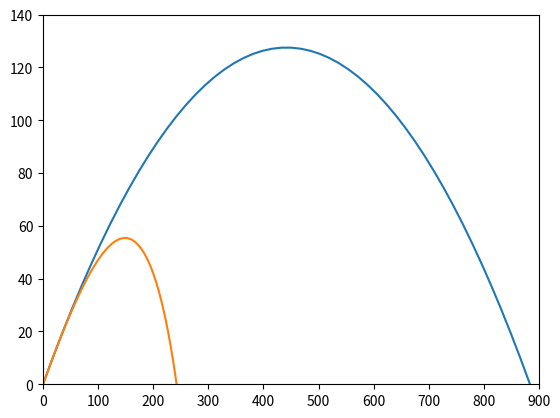

The matplotlib source for this figure:
import numpy as np
import matplotlib.pyplot as plt 

angle       = 30    ##degrees
intVelocity = 100   ##m/s
mass        = 1    ##kg
radius      = 0.08  ##m
rho         = 1.22 
C           = 0.47  ##Coeff of drag
g           = -9.8  ##Gravity
allconst    = np.pi * radius **2 * rho * C / (2 * mass)
xArray      = [0]
yArray      = [0]
xArray2     = [0]
yArray2     = [0]
h           = 0.2

##These 2 functions give the x and y position after time t with no drag
def NoDragYPos(velY,t):
    var = (velY * t + 0.5 * g * (t ** 2))
    if var > 0: 
        return var 
    if var >= 0:
        return 0 

def NoDragXPos(velX,t):
    return (velX * t)

##System of equations for Runge Kunta
def Func(r):
    x = r[0]
    vx = r[1]
    y = r[2]
    vy = r[3]
    vtot = np.sqrt(vx**2 + vy**2)
    x = vx 
    vx = - allconst * r[1] * vtot
    y = vy 
    vy =  g - allconst * r[3] * vtot
    return np.array([x,vx,y,vy],float)

##----------------Gets vX, vY 
angle *= np.pi / 180.       ##Converts from degrees to radians
velX = intVelocity * np.cos(angle)
velY = intVelocity * np.sin(angle)



##------------------Finds Data Points
t = 0 
tend = 15 
r = np.array([0,velX,0,velY])
r1 = r.copy()
while t < tend:
    
    k1 = h * Func(r1)
    k2 = h * Func(r1 + 0.5 * k1)
    k3 = h * Func(r1 + 0.5 * k2)
    k4 = h * Func(r1 + k3)
    r1 += 1./6. * (k1 + 2.*k2 + 2.*k3 + k4) 
    
    xArray2.append(r1[0])
    yArray2.append(r1[2])
    
    ##These calculations are only in the while loop for the creation of the 
    ##gif, if you only wanted a final graph you could move them outside for 
    ##extra efficiency 
    
    yArray.append(NoDragYPos(velY,t))  
    xArray.append(NoDragXPos(velX,t))  
    t += h 
    
    '''
    This code was used to save a picture each step, which was then 
    put into a gif maker online. It saves a lot of pictures and takes a lot 
    longer to run, so I commented it out 
    
    plt.clf()
    plt.plot(xArray,yArray)
    plt.plot(xArray2,yArray2)
    plt.xlim(0,900)
    plt.ylim(0,140)
    filename = "imAt" + str(t) + ".png"
    print filename
    plt.savefig(filename)
    '''

plt.plot(xArray,yArray)
plt.plot(xArray2,yArray2)
plt.xlim(0,900)
plt.ylim(0,140)
##figure2 = plt.figure(2)